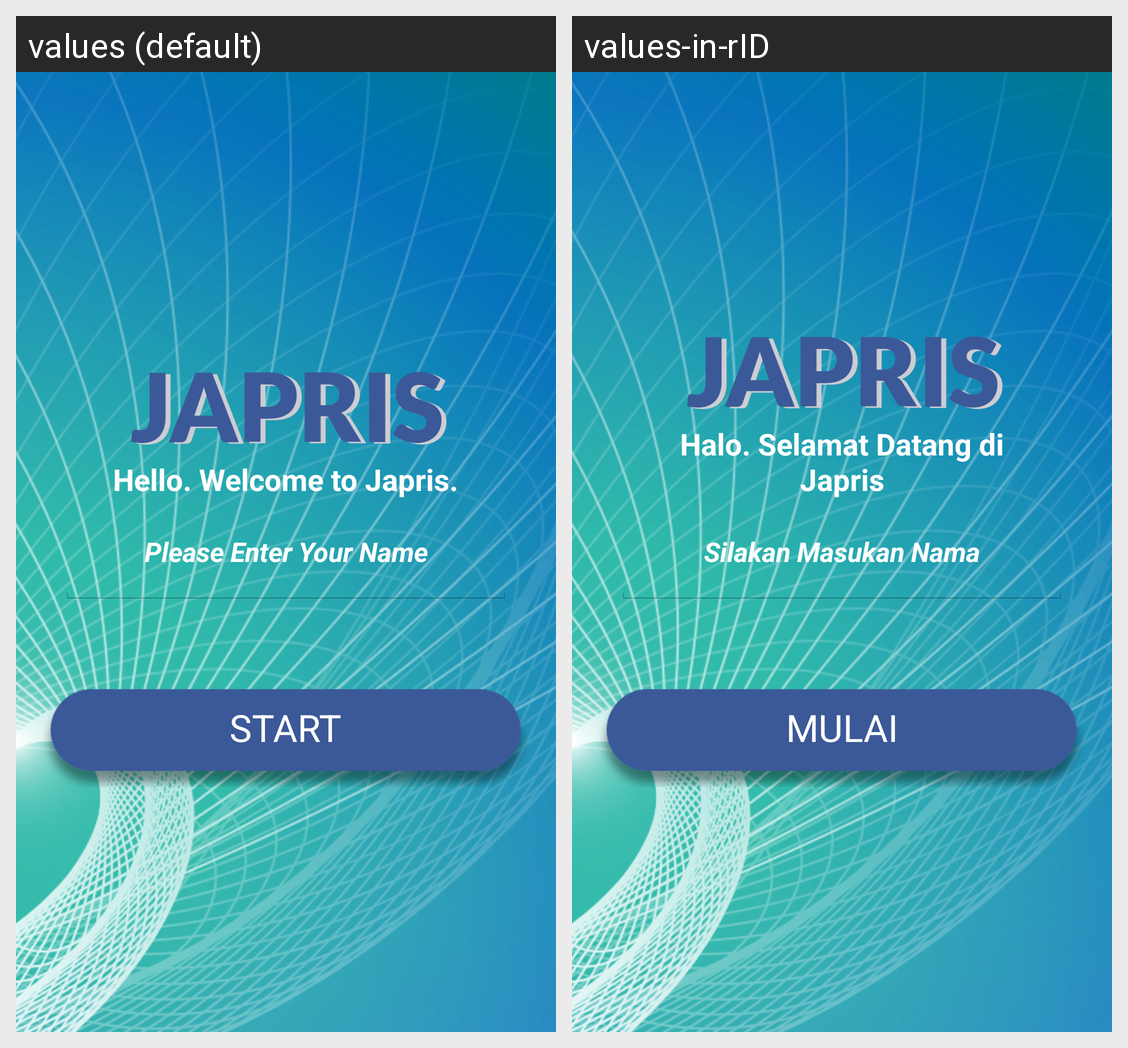

For this localized Android screen grid, give each drawn string resource with its value in every locale shown.
Android screen res/layout/activity_home_screen.xml rendered under 2 locales, left to right: values (default), values-in-rID. Device: Nexus 5 (rendered at 1080×1920; each locale shown at half size, 540×960, under a caption strip naming it); theme AppTheme.
Strings drawn on this screen, with the default value and each locale's value (text and hints the layout hard-codes, and strings that could not be matched under every locale, appear in the picture but are not listed):

greeting
  values: Hello. Welcome to Japris.
  values-in-rID: Halo. Selamat Datang di Japris

enter_your_name
  values: Please Enter Your Name
  values-in-rID: Silakan Masukan Nama

start_button
  values: Start
  values-in-rID: Mulai
